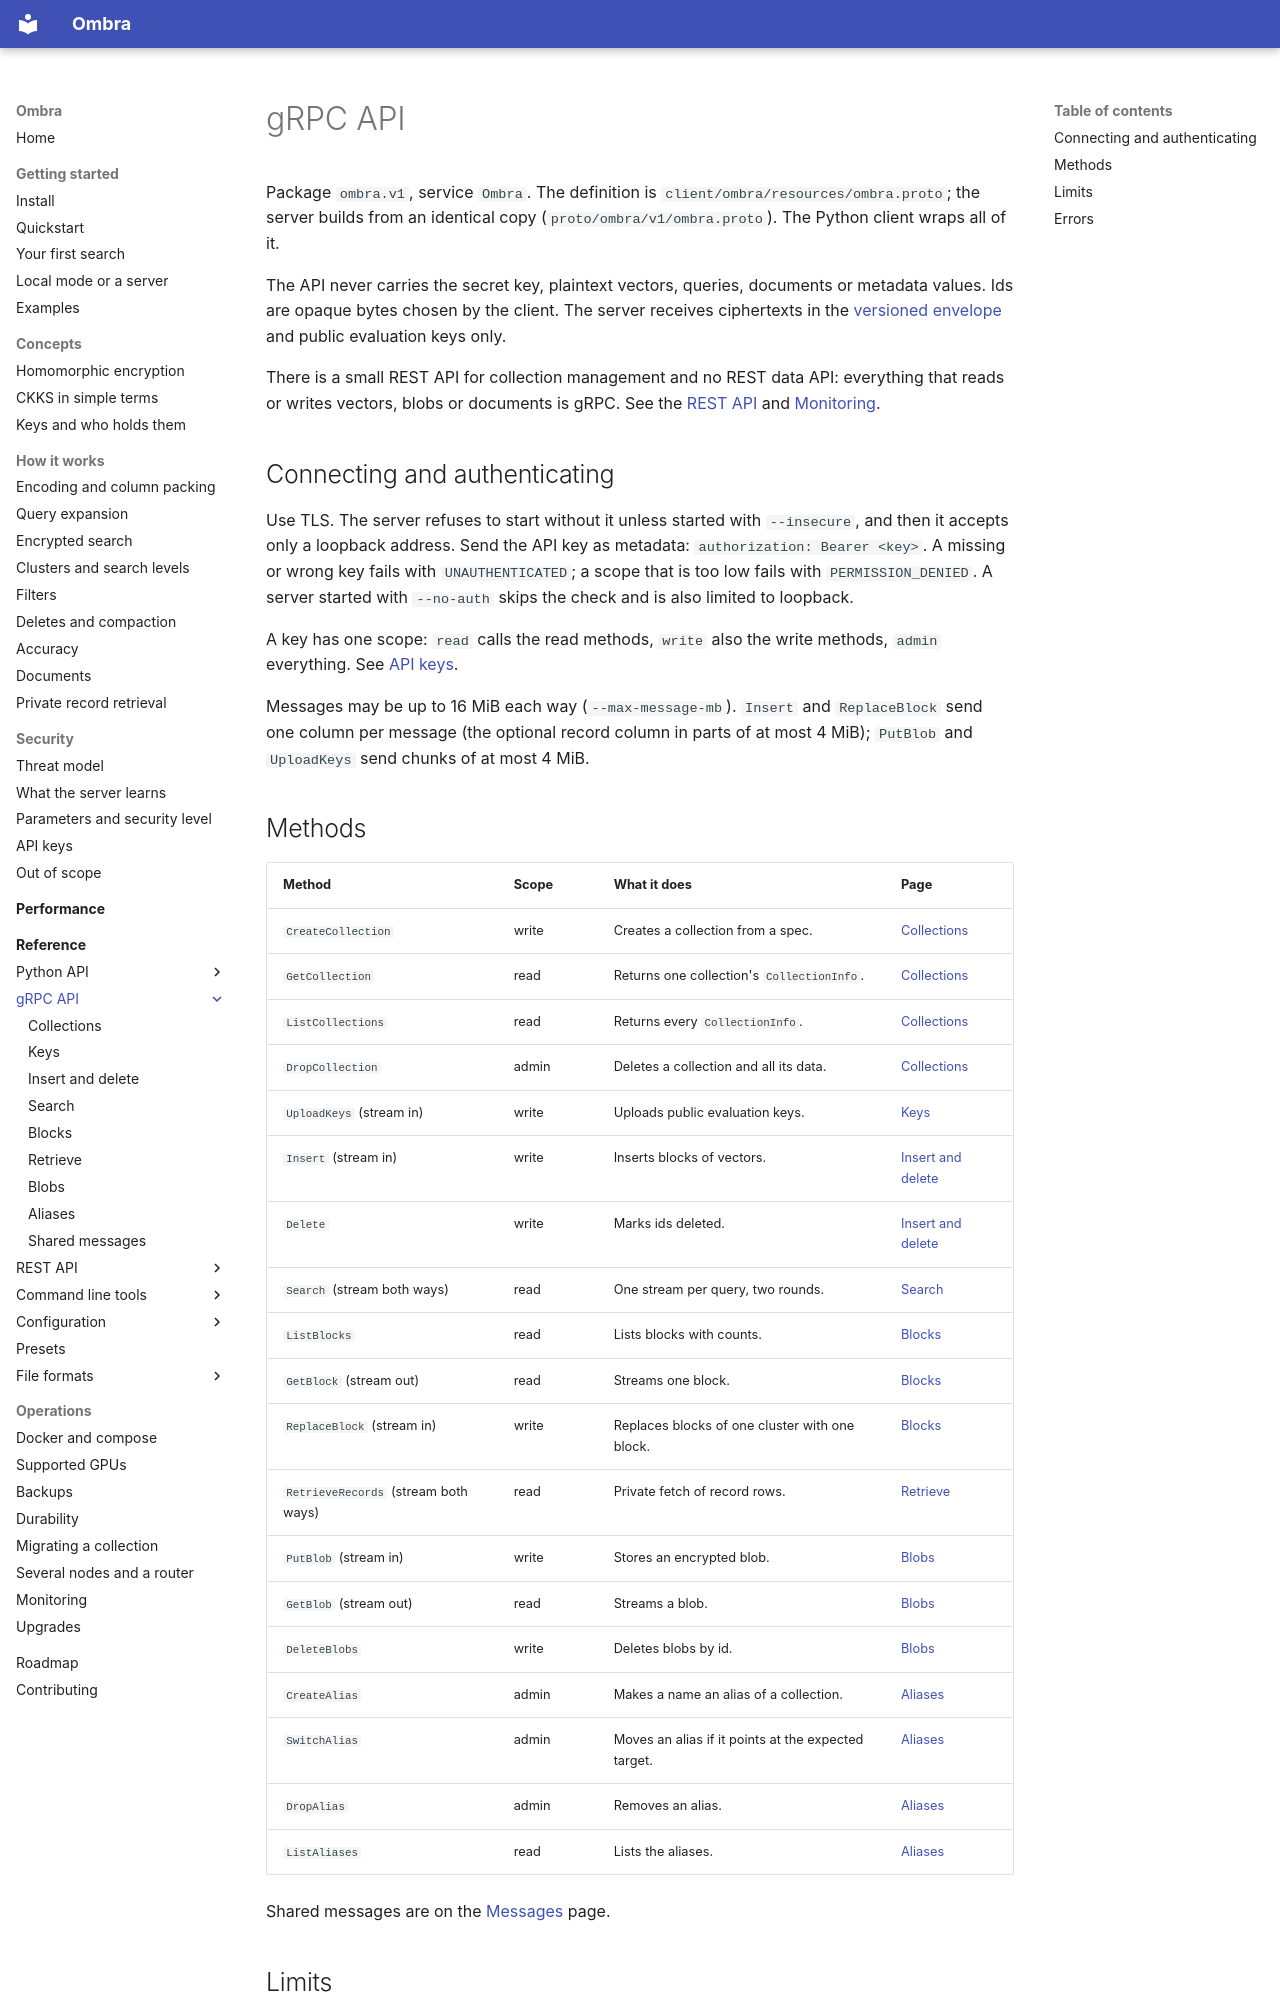

repository: erailabs/ombra · page: reference/grpc/index.html · generator: mkdocs

# gRPC API

Package `ombra.v1`, service `Ombra`. The definition is `client/ombra/resources/ombra.proto`; the server builds from an identical copy (`proto/ombra/v1/ombra.proto`). The Python client wraps all of it.

The API never carries the secret key, plaintext vectors, queries, documents or metadata values. Ids are opaque bytes chosen by the client. The server receives ciphertexts in the [versioned envelope](../file-formats/index.md) and public evaluation keys only.

There is a small REST API for collection management and no REST data API: everything that reads or writes vectors, blobs or documents is gRPC. See the [REST API](../rest/index.md) and [Monitoring](../../operations/monitoring.md).

## Connecting and authenticating

Use TLS. The server refuses to start without it unless started with `--insecure`, and then it accepts only a loopback address. Send the API key as metadata: `authorization: Bearer <key>`. A missing or wrong key fails with `UNAUTHENTICATED`; a scope that is too low fails with `PERMISSION_DENIED`. A server started with `--no-auth` skips the check and is also limited to loopback.

A key has one scope: `read` calls the read methods, `write` also the write methods, `admin` everything. See [API keys](../../security/api-keys.md).

Messages may be up to 16 MiB each way (`--max-message-mb`). `Insert` and `ReplaceBlock` send one column per message (the optional record column in parts of at most 4 MiB); `PutBlob` and `UploadKeys` send chunks of at most 4 MiB.
